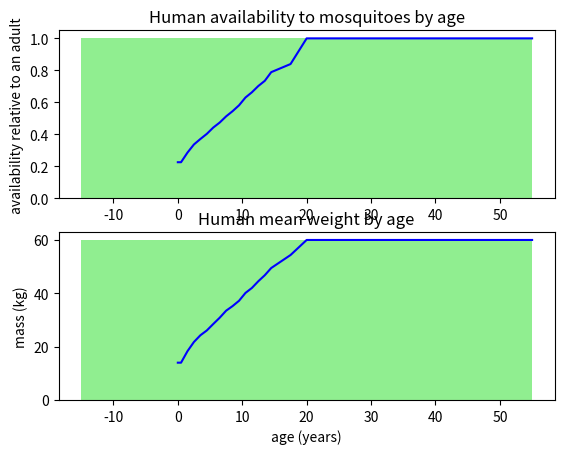
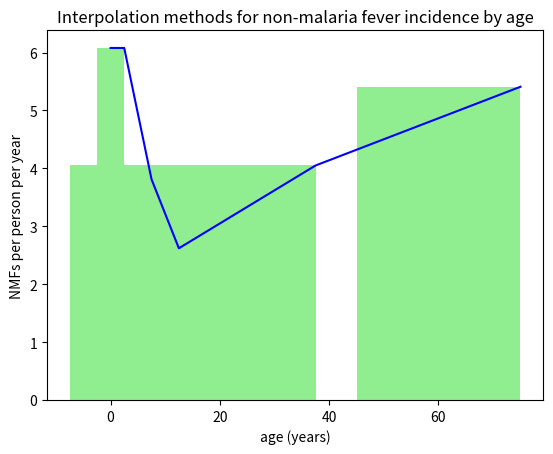
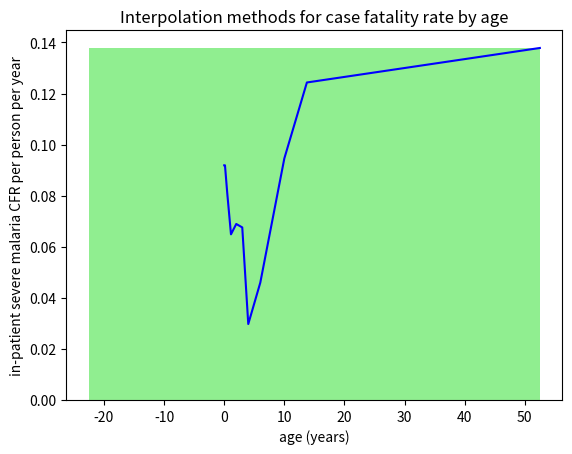
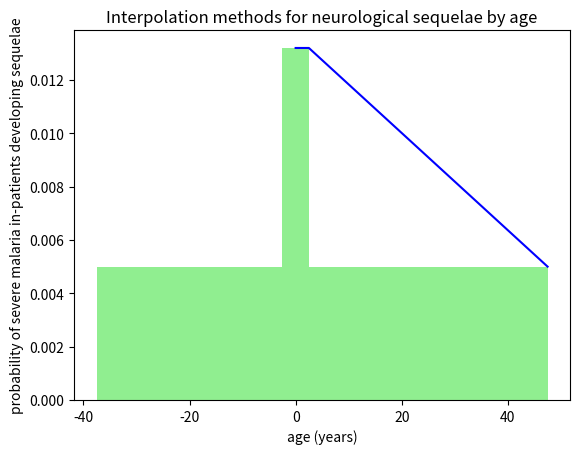
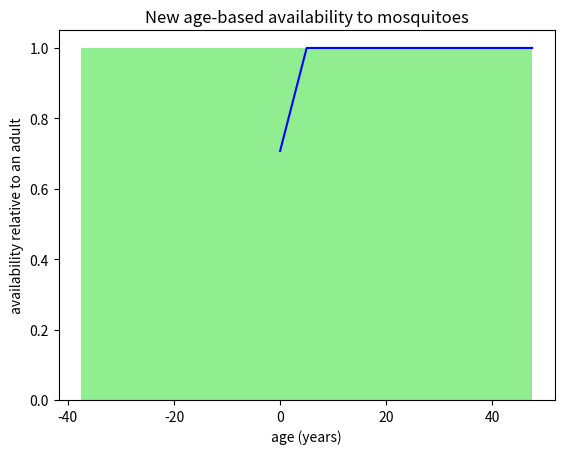

Write the Python code that produced these figures, in order.
#!/usr/bin/env python3
# -*- coding: utf-8 -*-

# This file is part of OpenMalaria.
# Copyright (C) 2005-2010 Swiss Tropical Institute and Liverpool School Of Tropical Medicine
# Licenced under the GNU General Public License version 2 or later (see file COPYING).

# This generates expected output data for the AgeGroupInterpolation unit test.
# It also plots some age-group data with interpolations.

import numpy
import matplotlib.pyplot as plt

class Interpolator(object):
    a=[]
    v=[]
    
    def __init__(self,age_lower_bounds,values):
        self.set_age_groups(age_lower_bounds,values)
    
    def set_age_groups(self,age_lower_bounds,values):
        if not len(age_lower_bounds)==len(values):
            raise AssertionError
        self.a=age_lower_bounds[:]
        self.v=values[:]
    
    def interpolate(self,t):
        i=0
        while(i+1<len(self.a) and self.a[i+1]<=t):
            i+=1
        return self.v[i]
    
    def plot(self,subplot):
        aw=[self.a[i+1]-self.a[i] for i in range(len(self.a)-1)]
        aw.append(90-self.a[len(self.a)-1])
        rects=subplot.bar(self.a, self.v, aw, 0,color='lightgreen')

class LinearInterpolator(Interpolator):
    def set_age_groups(self,age_lower_bounds,values):
        if not len(age_lower_bounds)==len(values):
            raise AssertionError
        if not age_lower_bounds[0] == 0:
            raise AssertionError
        # age group mid-points plus extra ends:
        self.a=[]
        lowb=[0]
        lowb.extend(age_lower_bounds)
        lowb.append(90) #max age — some point required
        lowb.append(1e10000) # i.e. inf
        for i in range(1,len(lowb)):
            self.a.append(0.5*(lowb[i-1]+lowb[i]))
        self.v=[values[0]]
        self.v.extend(values)
        self.v.append(values[len(values)-1])
        print("Lengths:",len(self.a),len(self.v))
    
    def interpolate(self,t):
        i=0
        while(self.a[i]<=t):
            i+=1
        if( self.a[i]-self.a[i-1] == 0.0 ):
            return self.v[i-1]
        return self.v[i-1] + (t-self.a[i-1])/(self.a[i]-self.a[i-1])*(self.v[i]-self.v[i-1])
    
    def plot(self,subplot):
        lines=subplot.plot(self.a, self.v, color='blue')


# Uses standard input data for human availability to mosquitoes:
#age group lower bounds:
ageLB=[
    0,1,2,3,4,
    5,6,7,8,9,
    10,11,12,13,14,
    15,20,20
]
#age group values:
values=[
    0.225940909648,0.286173633441,0.336898395722,0.370989854675,0.403114915112,
    0.442585112522,0.473839351511,0.512630464378,0.54487872702,0.581527755812,
    0.630257580698,0.663063362714,0.702417432755,0.734605377277,0.788908765653,
    0.839587932303,1.0,1.0
]

const=Interpolator(ageLB,values)
linear=LinearInterpolator(ageLB,values)

fig = plt.figure(1)
p = fig.add_subplot(2,1,1)
p.set_title('Human availability to mosquitoes by age')
#p.set_xlabel('age (years)')
p.set_ylabel('availability relative to an adult')

const.plot(p)
linear.plot(p)

#weight values:
values=[
    13.9856718,18.30372108,21.745749,24.25753512,26.06595444,
    28.48868784,30.84202788,33.48638244,35.20335432,37.19394024,
    40.1368962,42.00539916,44.53731348,46.77769728,49.48396092,
    54.36,60.0,60.0
]

const=Interpolator(ageLB,values)
linear=LinearInterpolator(ageLB,values)

p = fig.add_subplot(2,1,2)
p.set_title('Human mean weight by age')
p.set_xlabel('age (years)')
p.set_ylabel('mass (kg)')

const.plot(p)
linear.plot(p)

#p.set_xticks(ind+width)
#p.set_xticklabels( ('G1', 'G2', 'G3', 'G4', 'G5') )

#p.legend( (rectBars[0]), ('none') )


# Second plot: NMF data
#age group lower bounds:
ageLB=[ 0,5,10,15,60 ]
#age group values:
values=[ 6.08,3.81,2.62,4.05,5.41 ]

const=Interpolator(ageLB,values)
linear=LinearInterpolator(ageLB,values)

fig = plt.figure(2)
p = fig.add_subplot(1,1,1)
p.set_title('Interpolation methods for non-malaria fever incidence by age')
p.set_xlabel('age (years)')
p.set_ylabel('NMFs per person per year')

const.plot(p)
linear.plot(p)


# Generate sample data for unittest:
x=[15.2,18.09,7.0, 2.5, 0.0,20.0,900.0,62.0]

print("Age points:",x)
print("Piecewise constant:",[const.interpolate(t) for t in x])
print("Linear interpolation:",[linear.interpolate(t) for t in x])


# Third plot: CMF data
#age group lower bounds:
ageLB=[
    0, 0.25, 0.75, 1.5,
    2.5, 3.5, 4.5, 7.5,
    12.5, 15
]
#age group values:
values=[
    0.09189, 0.0810811, 0.0648649, 0.0689189,
    0.0675676, 0.0297297, 0.0459459, 0.0945946,
    0.1243243, 0.1378378
]

const=Interpolator(ageLB,values)
linear=LinearInterpolator(ageLB,values)

fig = plt.figure(3)
p = fig.add_subplot(1,1,1)
p.set_title('Interpolation methods for case fatality rate by age')
p.set_xlabel('age (years)')
p.set_ylabel('in-patient severe malaria CFR per person per year')

const.plot(p)
linear.plot(p)


# Forth plot: CMF data
#age group lower bounds:
ageLB=[ 0.0, 5.0 ]
#age group values:
values=[ 0.0132, 0.005 ]

const=Interpolator(ageLB,values)
linear=LinearInterpolator(ageLB,values)

fig = plt.figure(4)
p = fig.add_subplot(1,1,1)
p.set_title('Interpolation methods for neurological sequelae by age')
p.set_xlabel('age (years)')
p.set_ylabel('probability of severe malaria in-patients developing sequelae')

const.plot(p)
linear.plot(p)


# 5th plot: new age-based availability to mosquitoes
#age group lower bounds:
ageLB=[ 0,0,5,5 ]
#age group values:
values=[ 0.7076,0.8538,1,1 ]

const=Interpolator(ageLB,values)
linear=LinearInterpolator(ageLB,values)

fig = plt.figure(5)
p = fig.add_subplot(1,1,1)
p.set_title('New age-based availability to mosquitoes')
p.set_xlabel('age (years)')
p.set_ylabel('availability relative to an adult')

const.plot(p)
linear.plot(p)


plt.show()
